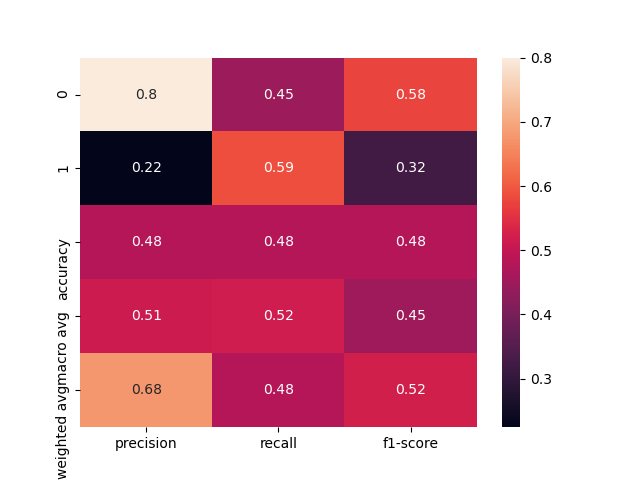

The data file committed next to this chart (first rows):
, precision, recall, f1-score, support
0, 0.8, 0.4493, 0.5754, 276.0
1, 0.2245, 0.5867, 0.3247, 75.0
accuracy, 0.4786, 0.4786, 0.4786, 0.4786
macro avg, 0.5122, 0.518, 0.4501, 351.0
weighted avg, 0.677, 0.4786, 0.5218, 351.0
